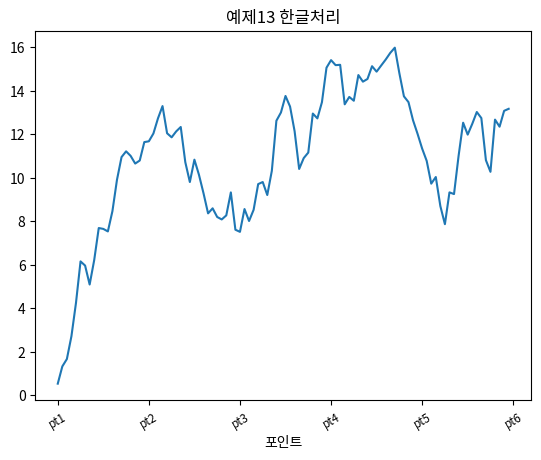

This chart was generated by the following Python code:
import numpy as np
from numpy.random import randn
import matplotlib.pyplot as plt
from matplotlib import font_manager, rc

def ex1():
    # plt.plot([1, 2, 3, 4], [10, 20, 30, 40])
    plt.plot([10, 20, 30, 40])
    plt.show()


def ex2():
    fig = plt.figure()
    sp1 = fig.add_subplot(2, 1, 1)
    sp1.plot([1, 2, 3, 4], [10, 20, 30, 40])

    sp2 = fig.add_subplot(2, 1, 2)
    sp2.plot([1, 2, 3, 4], [10, 20, 30, 40])

    plt.show()


def ex3():
    fig = plt.figure()

    sp1 = fig.add_subplot(2, 2, 1)
    sp1.plot(randn(50).cumsum(), 'k--')

    sp2 = fig.add_subplot(2, 2, 2)
    sp2.hist(randn(1000), bins=20, color='k', alpha=0.3)

    sp3 = fig.add_subplot(2, 2, 3)
    sp3.scatter(np.arange(100), np.arange(100) + 3 * randn(100))

    plt.show()


def ex4():
    fig, subplots = plt.subplots(2, 2)

    subplots[0, 0].plot(randn(50).cumsum(), 'k--')
    subplots[0, 1].hist(randn(100), bins=20, color='k', alpha=0.3)
    subplots[1, 0].scatter(np.arange(100), np.arange(100) + 3 * randn(100))

    plt.show()


def ex5():
    fig, subplots = plt.subplots(1, 1)
    subplots.plot([10, 20, 30, 40])

    plt.show()


def ex6():
    fig, subplots = plt.subplots(2, 2, sharex=True, sharey=True)
    for i in range(2):
        for j in range(2):
            subplots[i, j].hist(randn(100), bins=20, color='k', alpha=0.3)

    plt.subplots_adjust(wspace=0, hspace=0)
    plt.show()


def ex7():
    fig, subplots = plt.subplots(1, 1)
    subplots.plot([1, 2, 3, 4], [10, 20, 30, 40], 'ko-')
    plt.show()


def ex8():
    fig, subplots = plt.subplots(1, 1)
    subplots.plot(
        [1, 2, 3, 4],
        [10, 20, 30, 40],
        color='#000000',
        marker='o',
        linestyle='solid')
    plt.show()


def ex9():
    fig, subplots = plt.subplots(1, 1)
    # subplots.plot(randn(50).cumsum(), 'ko--')
    subplots.plot(randn(50).cumsum(), color='#34ff22', marker='o', linestyle="-.")
    plt.show()


def ex10():
    data = randn(50).cumsum()

    fig, subplots = plt.subplots(1, 1)
    subplots.plot(data, color='#aaaaaa', linestyle='--', label='Default')
    subplots.plot(data, 'k-', drawstyle='steps-post', label='steps-mid')

    plt.legend(loc='best')
    plt.show()


def ex11():
    fig, subplots = plt.subplots(1, 1)
    subplots.plot(randn(100).cumsum())

    # subplots.set_xticks([0, 10, 20, 30, 40, 50, 60, 70, 80, 90, 100])
    subplots.set_xticklabels(
        ['pt0', 'pt1', 'pt2', 'pt3', 'pt4', 'pt5', 'pt6', 'pt7', 'pt8', 'pt9', 'pt10'],
        rotation=30,
        fontsize='small')
    subplots.set_xlabel('Positions')
    subplots.set_title('My First Matplotlib Plot')

    plt.show()


def ex12():
    fig, subplots = plt.subplots(1, 1)
    subplots.plot(randn(100).cumsum(), 'k', label='one')
    subplots.plot(randn(100).cumsum(), 'k--', label='two')
    subplots.plot(randn(100).cumsum(), 'k.', label='three')

    plt.legend(loc='best')
    plt.show()


def ex13():
    # font_options = {'family': 'Malgun Gothic'}
    # plt.rc('font', **font_options)
    # plt.rc('font', family='Malgun Gothic')
    # plt.rc('axes', unicode_minus=False)

    fig, subplots = plt.subplots(1, 1)
    subplots.plot(randn(100).cumsum())

    # subplots.set_xticks([0, 10, 20, 30, 40, 50, 60, 70, 80, 90, 100])
    subplots.set_xticklabels(
        ['pt0', 'pt1', 'pt2', 'pt3', 'pt4', 'pt5', 'pt6', 'pt7', 'pt8', 'pt9', 'pt10'],
        rotation=30,
        fontsize='small')
    subplots.set_xlabel('포인트')
    subplots.set_title('예제13 한글처리')

    plt.savefig('ex13-plot.png', dpi=400, bbox_inches='tight')
    # plt.savefig('ex13-plot.jpg', dpi=400, bbox_inches='tight')
    plt.savefig('ex13-plot.pdf', dpi=400, bbox_inches='tight')
    plt.savefig('ex13-plot.svg', dpi=400, bbox_inches='tight')

    plt.show()


def ex14():
    fontfile = 'c:/windows/fonts/malgun.ttf'
    fontname = font_manager.FontProperties(fname=fontfile).get_name()
    print(fontname)


if __name__ == '__main__':
    # ex14()
    ex13()
    # ex12()
    # ex11()
    # ex10()
    # ex1()
    # ex2()
    # ex3()
    # ex4()
    # ex6()
    # ex7()
    # ex8()
    # ex9()
